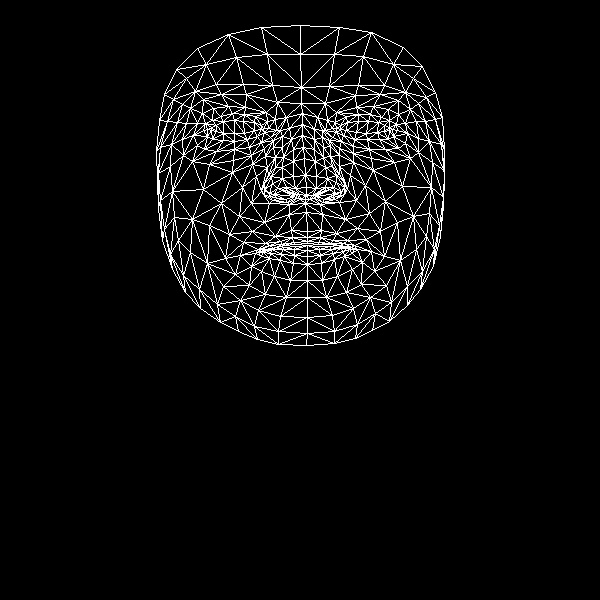

Data behind this chart, as committed beside it:
, x, y
0, 307, 231
1, 306, 187
2, 305, 203
3, 293, 149
4, 305, 175
5, 304, 158
6, 302, 124
7, 211, 130
8, 301, 103
9, 301, 87
10, 300, 25
11, 307, 237
12, 307, 241
13, 307, 243
14, 307, 245
15, 307, 250
16, 307, 256
17, 307, 264
18, 307, 280
19, 306, 195
20, 294, 196
21, 164, 94
22, 247, 139
23, 234, 141
24, 223, 140
25, 207, 136
26, 257, 136
27, 232, 113
28, 244, 114
29, 220, 116
30, 212, 120
31, 197, 145
32, 258, 310
33, 207, 129
34, 160, 147
35, 182, 139
36, 242, 187
37, 291, 230
38, 293, 242
39, 275, 236
40, 265, 243
41, 282, 244
42, 273, 248
43, 251, 266
44, 295, 188
45, 293, 176
46, 190, 108
47, 265, 156
48, 265, 189
49, 264, 183
50, 203, 189
51, 293, 161
52, 221, 94
53, 203, 99
54, 176, 69
55, 277, 102
56, 255, 116
57, 240, 255
58, 172, 269
59, 274, 195
... 408 more rows
